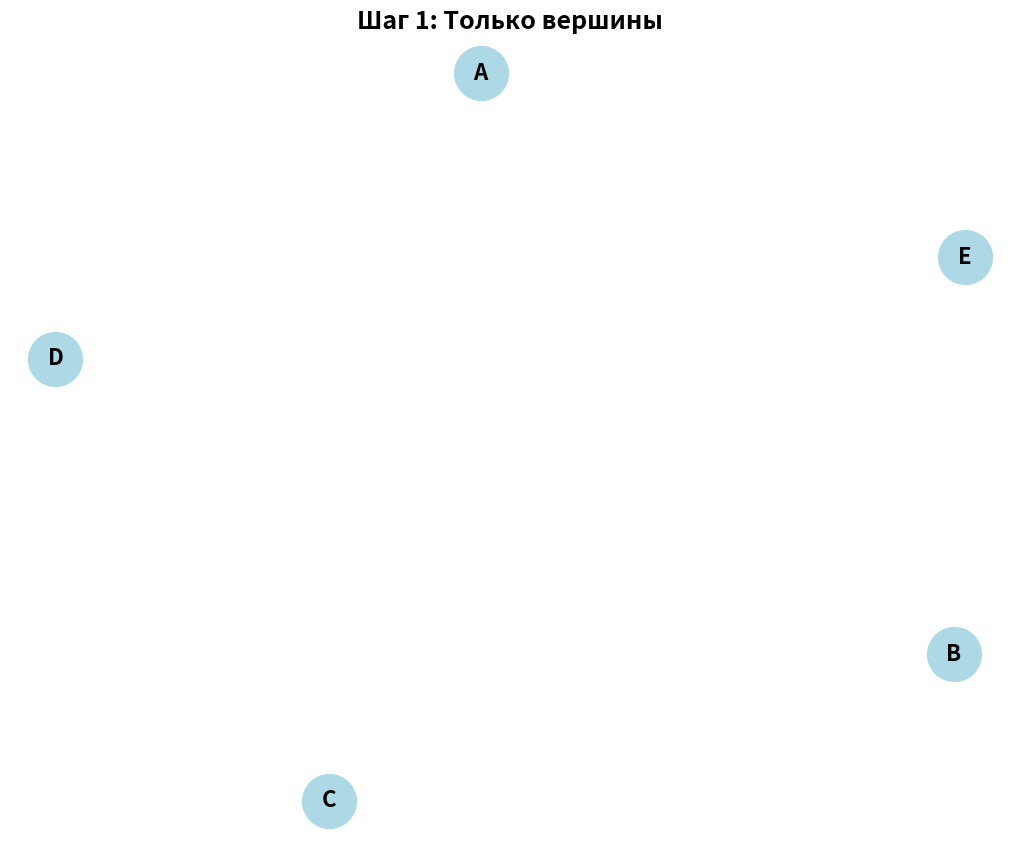
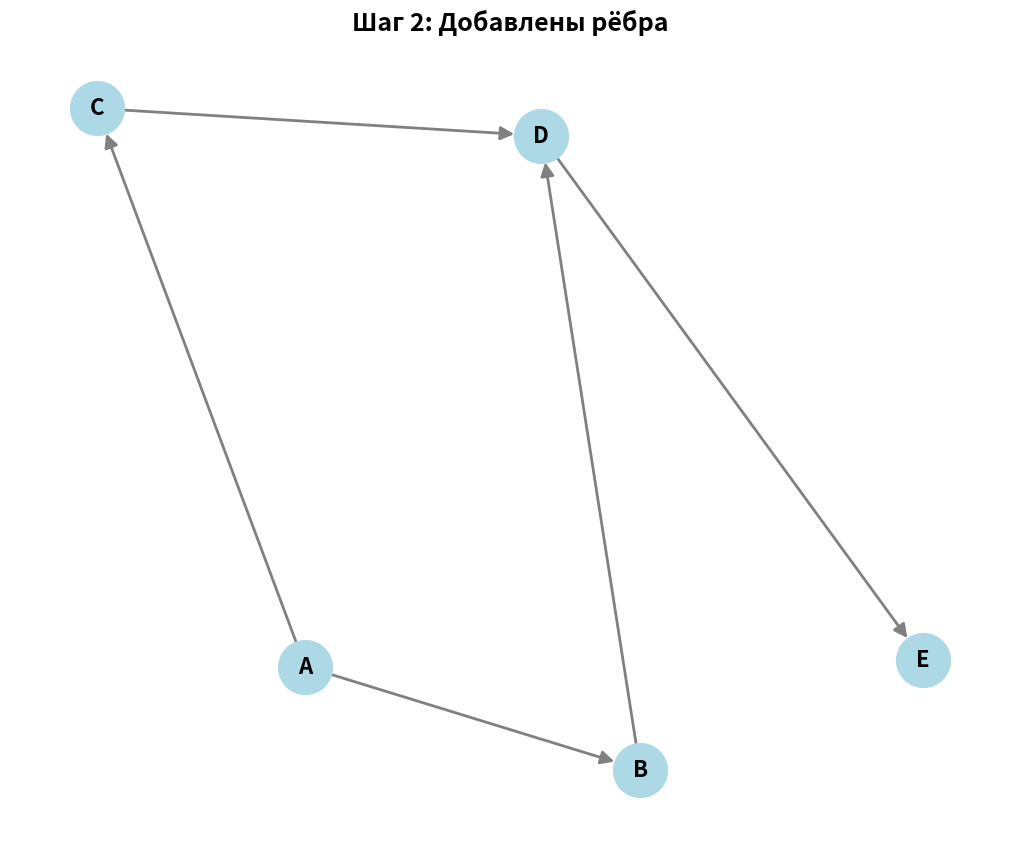

Recreate these plots in Python, in order.
# Задача № 1, добавлена визуализация


import matplotlib.pyplot as plt
import networkx as nx

class DirectedGraph:
    def __init__(self):
        """Инициализация графа: создаём словарь для хранения вершин и их соседей."""
        self.vertices = {}
        # Внутренний граф NetworkX для визуализации
        self._nx_graph = nx.DiGraph()

    def add_vertex(self, vertex):
        """
        Добавляет вершину в граф, если её ещё нет.
        Args:
            vertex: идентификатор вершины (может быть числом, строкой и т. д.)
        """
        if vertex not in self.vertices:
            self.vertices[vertex] = set()
            self._nx_graph.add_node(vertex)

    def add_edge(self, from_vertex, to_vertex):
        """
        Добавляет ориентированное ребро от from_vertex к to_vertex.
        Args:
            from_vertex: начальная вершина ребра
            to_vertex: конечная вершина ребра
        Raises:
            ValueError: если одна из вершин не существует в графе
        """
        # Проверяем, существуют ли обе вершины
        if from_vertex not in self.vertices:
            raise ValueError(f"Вершина {from_vertex} не существует в графе")
        if to_vertex not in self.vertices:
            raise ValueError(f"Вершина {to_vertex} не существует в графе")

        # Добавляем ребро (ориентированное)
        self.vertices[from_vertex].add(to_vertex)
        self._nx_graph.add_edge(from_vertex, to_vertex)

    def get_vertices(self):
        """Возвращает список всех вершин графа."""
        return list(self.vertices.keys())

    def get_edges(self):
        """Возвращает список всех рёбер графа в виде кортежей (from, to)."""
        edges = []
        for from_vertex, neighbors in self.vertices.items():
            for to_vertex in neighbors:
                edges.append((from_vertex, to_vertex))
        return edges

    def has_vertex(self, vertex):
        """Проверяет, существует ли вершина в графе."""
        return vertex in self.vertices

    def has_edge(self, from_vertex, to_vertex):
        """Проверяет, существует ли ориентированное ребро от from_vertex к to_vertex."""
        if from_vertex not in self.vertices:
            return False
        return to_vertex in self.vertices[from_vertex]

    def visualize(self, title="Ориентированный граф", figsize=(10, 8)):
        """
        Визуализирует граф с помощью matplotlib и networkx.
        Args:
            title: заголовок графика
            figsize: размер фигуры (ширина, высота)
        """
        plt.figure(figsize=figsize)

        # Определяем позиции узлов (вершин)
        pos = nx.spring_layout(self._nx_graph, seed=42)

        # Рисуем граф
        nx.draw(
            self._nx_graph,
            pos,
            with_labels=True,
            node_color='lightblue',
            node_size=1500,
            font_size=16,
            font_weight='bold',
            arrowsize=20,
            edge_color='gray',
            width=2,
            arrows=True
        )

        plt.title(title, fontsize=18, fontweight='bold')
        plt.axis('off')
        plt.show()

    def __str__(self):
        """Строковое представление графа для удобного вывода."""
        result = "Ориентированный граф:\n"
        for vertex, neighbors in self.vertices.items():
            if neighbors:
                result += f"  {vertex} -> {', '.join(map(str, neighbors))}\n"
            else:
                result += f"  {vertex} (нет исходящих рёбер)\n"
        return result


def test_directed_graph_with_visualization():
    print("=== Тестирование класса DirectedGraph с визуализацией ===\n")

    # Создаём граф
    graph = DirectedGraph()

    # Добавляем вершины
    print("1. Добавляем вершины A, B, C, D, E:")
    graph.add_vertex("A")
    graph.add_vertex("B")
    graph.add_vertex("C")
    graph.add_vertex("D")
    graph.add_vertex("E")
    print(graph)
    graph.visualize("Шаг 1: Только вершины")

    # Добавляем рёбра
    print("2. Добавляем ориентированные рёбра:")
    graph.add_edge("A", "B")
    graph.add_edge("A", "C")
    graph.add_edge("B", "D")
    graph.add_edge("C", "D")
    graph.add_edge("D", "E")
    print(graph)
    graph.visualize("Шаг 2: Добавлены рёбра")

    # Проверяем наличие вершин и рёбер
    print("3. Проверяем наличие элементов:")
    print(f"  Вершина 'A' существует: {graph.has_vertex('A')}")
    print(f"  Вершина 'X' существует: {graph.has_vertex('X')}")
    print(f"  Ребро A->B существует: {graph.has_edge('A', 'B')}")
    print(f"  Ребро B->A существует: {graph.has_edge('B', 'A')}")  # Должно быть False
    print()

    # Получаем списки вершин и рёбер
    print("4. Списки вершин и рёбер:")
    print(f"  Вершины: {graph.get_vertices()}")
    print(f"  Рёбра: {graph.get_edges()}")
    print()

    # Попытка добавить ребро с несуществующей вершиной
    print("5. Попытка добавить ребро с несуществующей вершиной (должно вызвать ошибку):")
    try:
        graph.add_edge("A", "X")
    except ValueError as e:
        print(f"  Поймана ошибка: {e}")


if __name__ == "__main__":
    test_directed_graph_with_visualization()
